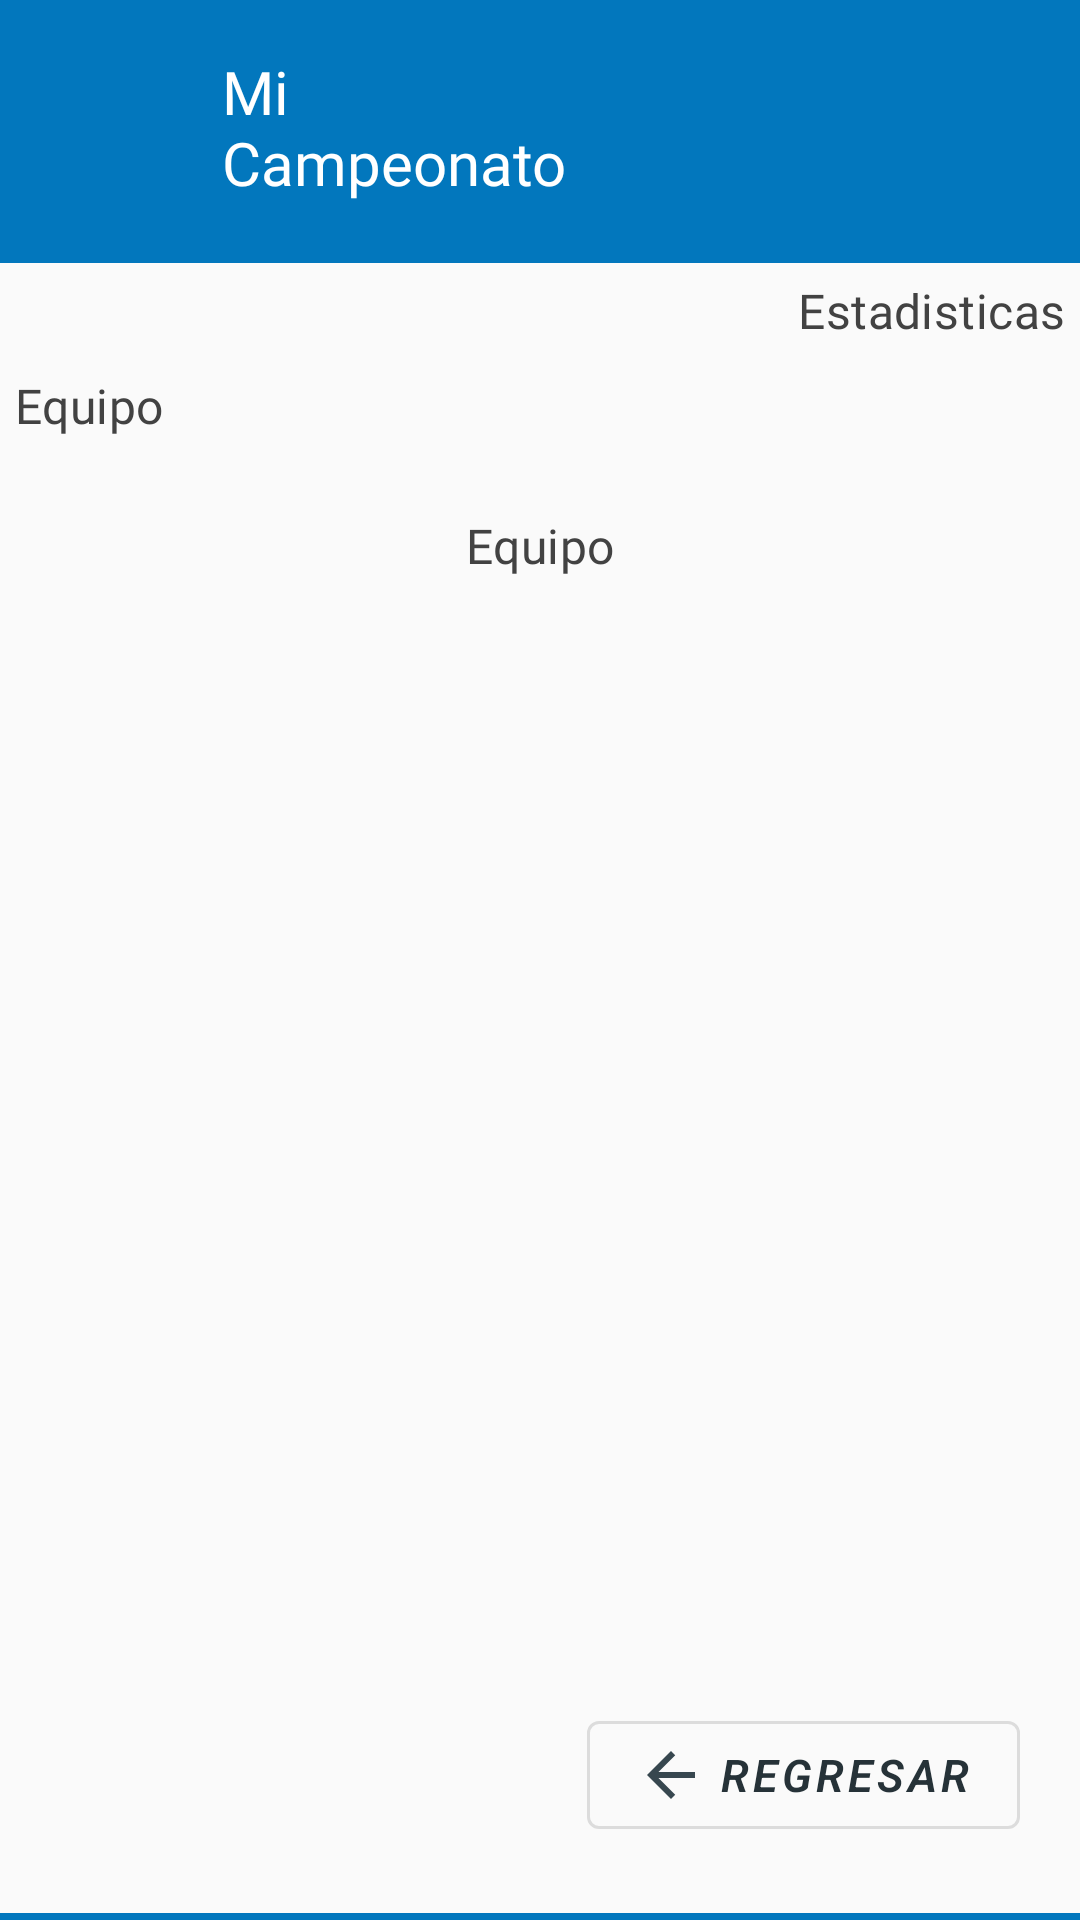

Layout XML and referenced resources for this Android screen:
<!-- AndroidManifest.xml: application theme Theme.MaterialComponents.DayNight.DarkActionBar -->
<!-- res/layout/estadisticas_equipo.xml -->
<?xml version="1.0" encoding="utf-8"?>
<androidx.constraintlayout.widget.ConstraintLayout xmlns:android="http://schemas.android.com/apk/res/android"
    xmlns:app="http://schemas.android.com/apk/res-auto"
    xmlns:tools="http://schemas.android.com/tools"
    android:layout_width="match_parent"
    android:layout_height="match_parent"
    android:background="#0277bd">

    <ImageView
        android:id="@+id/icon_app"
        android:layout_width="42dp"
        android:layout_height="56dp"
        android:contentDescription="@string/app_name"
        android:src="@drawable/ic_app"
        app:layout_constraintBaseline_toBottomOf="parent"
        app:layout_constraintEnd_toEndOf="parent"
        app:layout_constraintHorizontal_bias="0.045"
        app:layout_constraintStart_toStartOf="parent"
        app:layout_constraintTop_toTopOf="parent"
        android:layout_marginTop="15dp"/>

    <TextView
        android:id="@+id/title"
        android:layout_width="153dp"
        android:layout_height="wrap_content"
        android:layout_marginTop="12dp"
        android:fontFamily="@font/montserrat"
        android:padding="5dp"
        android:text="@string/app_name"
        android:textAppearance="@style/TextAppearance.AppCompat.Light.SearchResult.Title"
        android:textColor="@android:color/white"
        app:layout_constraintHorizontal_bias="0.085"
        app:layout_constraintLeft_toRightOf="@+id/icon_app"
        app:layout_constraintRight_toRightOf="parent"
        app:layout_constraintTop_toTopOf="parent"
        />

    <LinearLayout
        android:layout_width="match_parent"
        android:layout_height="550dp"
        android:layout_marginTop="15dp"
        android:background="#fafafa"
        android:orientation="vertical"
        app:layout_constraintTop_toBottomOf="@id/title">


        <TextView
            android:id="@+id/subtitle"
            android:layout_width="match_parent"
            android:layout_height="wrap_content"
            android:fontFamily="@font/montserrat"
            android:padding="5dp"
            android:text="@string/titulo_estadisticas"
            android:textAlignment="textEnd"
            android:textAppearance="@style/TextAppearance.MaterialComponents.Subtitle1"
            android:textColor="@color/cardview_dark_background"/>

        <TextView
            android:layout_width="match_parent"
            android:layout_height="wrap_content"
            android:fontFamily="@font/montserrat"
            android:padding="5dp"
            android:text="@string/equipo"
            android:textAlignment="textStart"
            android:textAppearance="@style/TextAppearance.MaterialComponents.Subtitle1"
            android:textColor="@color/cardview_dark_background"/>

        <TextView
            android:id="@+id/tv_nombre_estadisticas_equipo"
            android:layout_width="match_parent"
            android:layout_height="wrap_content"
            android:fontFamily="@font/montserrat"
            android:layout_margin="15dp"
            android:padding="5dp"
            android:text="@string/equipo"
            android:textAlignment="center"
            android:textAppearance="@style/TextAppearance.MaterialComponents.Subtitle1"
            android:textColor="@color/cardview_dark_background"/>

        <androidx.recyclerview.widget.RecyclerView
            android:id="@+id/list_item_estadisticas_equipo"
            android:layout_width="match_parent"
            android:layout_height="230dp"
            tools:listitem="@layout/list_item_two" />


        <LinearLayout
            android:layout_width="match_parent"
            android:layout_height="wrap_content"
            android:orientation="horizontal"
            android:layout_marginTop="15dp"
            android:padding="15dp"
            >

            <ImageView
                android:layout_width="0dp"
                android:layout_height="50dp"
                android:contentDescription="@string/app_name"
                android:src="@drawable/ic_equipo"
                android:layout_weight="1"
                app:layout_constraintBaseline_toBottomOf="parent"
                app:layout_constraintEnd_toEndOf="parent"
                app:layout_constraintHorizontal_bias="0.045"
                app:layout_constraintStart_toStartOf="parent"
                app:layout_constraintTop_toTopOf="parent"
                android:layout_marginTop="15dp"/>
        </LinearLayout>
        <com.google.android.material.button.MaterialButton
            style="@style/Widget.MaterialComponents.Button.OutlinedButton"
            android:layout_width="wrap_content"
            android:layout_height="wrap_content"
            android:layout_gravity="bottom|right"
            android:layout_marginEnd="20dp"
            android:layout_marginTop="15dp"
            android:fontFamily="sans-serif-light"
            android:onClick="onClickRegresar"
            android:text="@string/button_regresar"
            android:drawableLeft="@drawable/ic_baseline_in"
            android:textColor="#263238"
            android:textSize="15sp"
            android:textStyle="bold|italic"
            tools:ignore="RtlHardcoded,UsingOnClickInXml" />
    </LinearLayout>
</androidx.constraintlayout.widget.ConstraintLayout>
<!-- res/layout/list_item_two.xml (included above) -->
<?xml version="1.0" encoding="utf-8"?>
<androidx.cardview.widget.CardView xmlns:android="http://schemas.android.com/apk/res/android"
    xmlns:app="http://schemas.android.com/apk/res-auto"
    xmlns:tools="http://schemas.android.com/tools"
    android:layout_width="match_parent"
    android:layout_height="wrap_content"
    app:cardElevation="1dp"
    app:cardCornerRadius="2dp"
    android:layout_margin="5dp"
    >

        <TextView
            android:id="@+id/tv1"
            android:layout_width="match_parent"
            android:layout_height="wrap_content"
            android:layout_weight="1"
            android:fontFamily="@font/montserrat"
            android:text="@string/item"
            android:maxLength="16"
            android:padding="10dp"
            android:textAlignment="textStart"
            android:textColorHighlight="#263238"
            android:textSize="14sp"
            android:textStyle="bold" />

        <TextView
            android:id="@+id/tv2"
            android:layout_width="match_parent"
            android:layout_height="wrap_content"
            android:layout_weight="1"
            android:fontFamily="@font/montserrat"
            android:text="@string/item"
            android:padding="10dp"
            android:textAlignment="textEnd"
            android:textColorHighlight="#263238"
            android:textSize="14sp"
            android:textStyle="bold" />

</androidx.cardview.widget.CardView>
<!-- resources referenced by this layout -->
<resources>
  <!-- drawable ic_baseline_in (drawable) -->
  <vector android:autoMirrored="true" android:height="24dp"
      android:tint="#37474F" android:viewportHeight="24"
      android:viewportWidth="24" android:width="24dp" xmlns:android="http://schemas.android.com/apk/res/android">
      <path android:fillColor="@android:color/white" android:pathData="M20,11H7.83l5.59,-5.59L12,4l-8,8 8,8 1.41,-1.41L7.83,13H20v-2z"/>
  </vector>
  <string name="app_name">Mi <br />\nCampeonato</string>
  <string name="button_regresar">Regresar</string>
  <string name="equipo">Equipo</string>
  <string name="item">Item</string>
  <string name="titulo_estadisticas">Estadisticas</string>
</resources>
